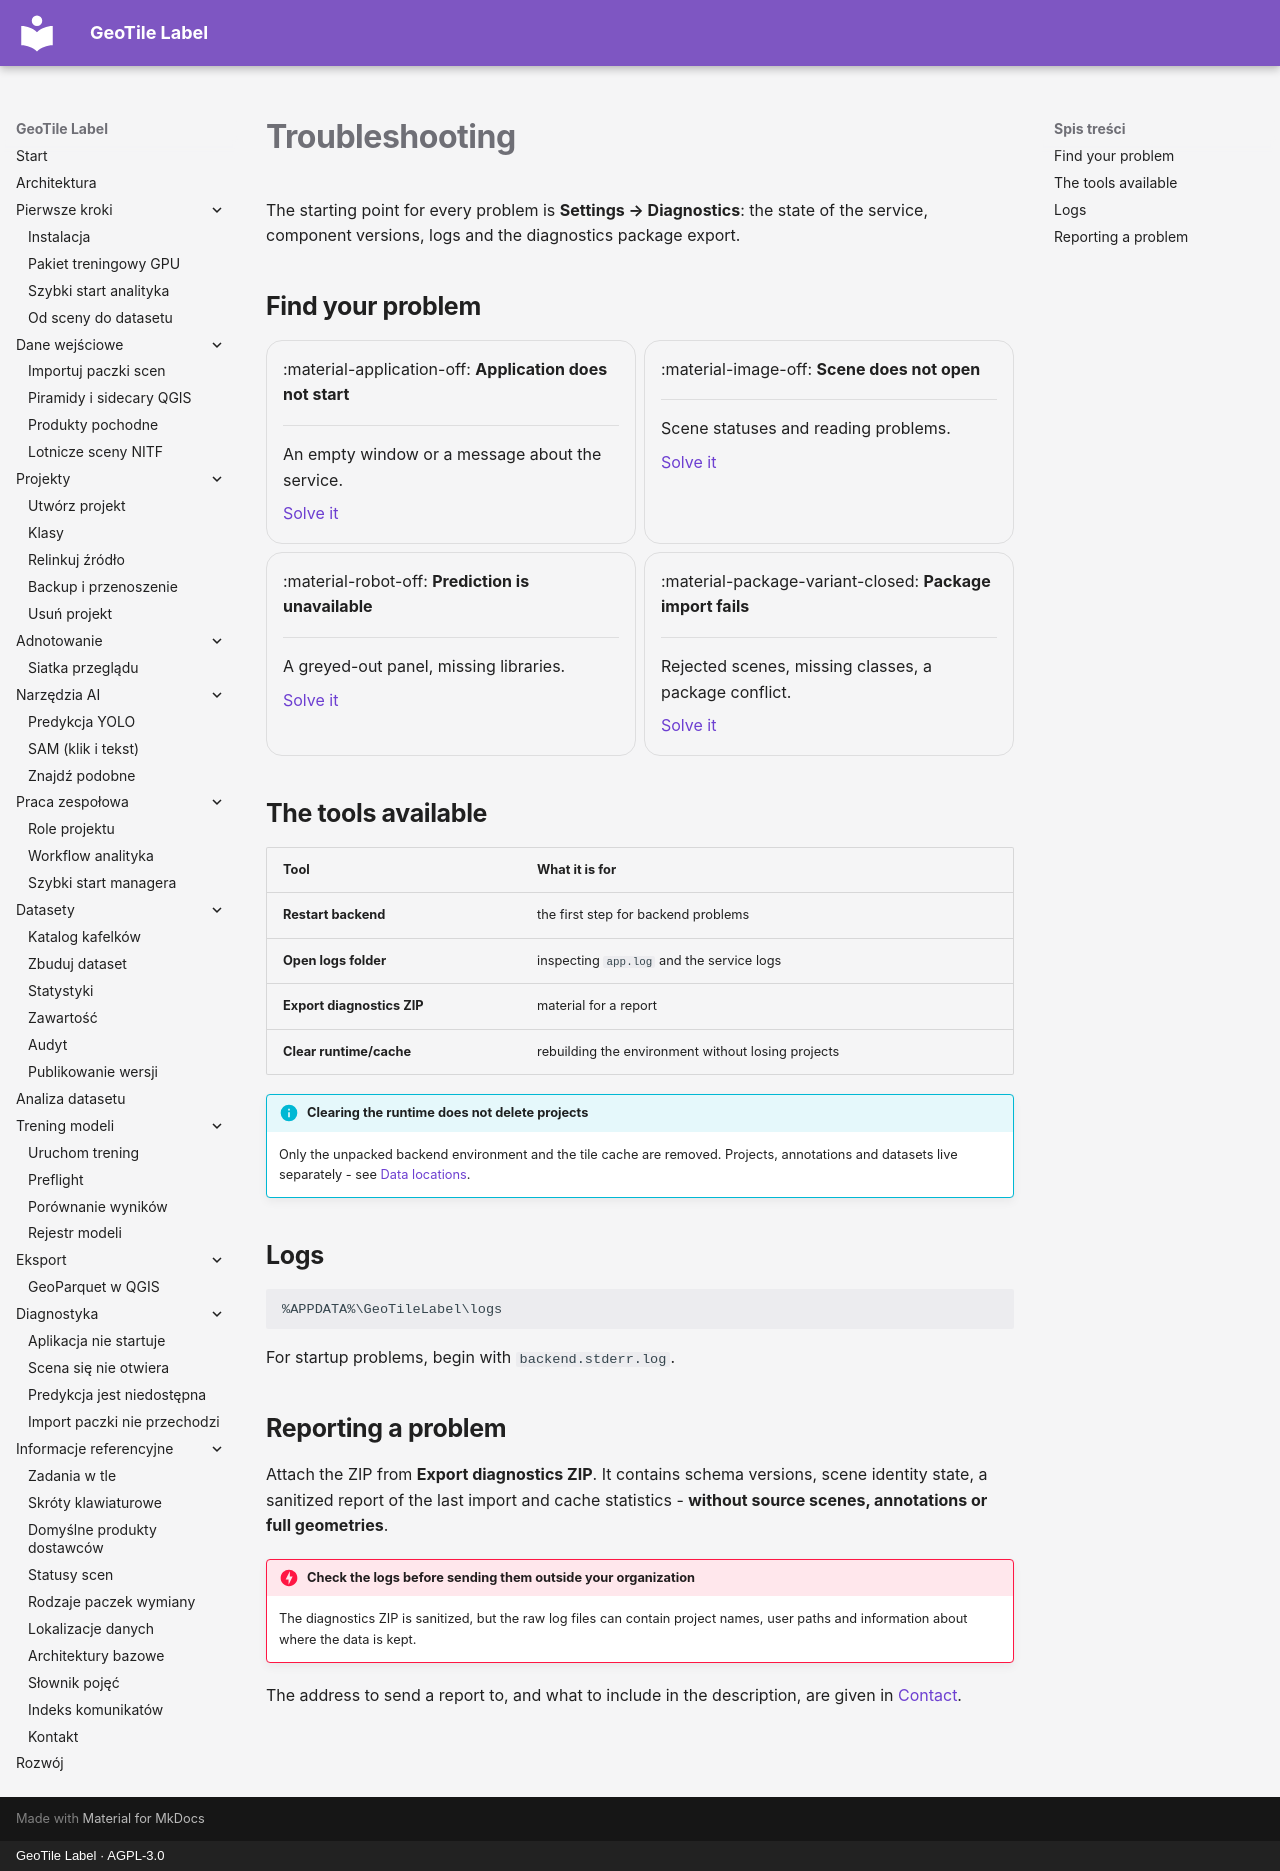

repository: jakubslesinski/geotile-label · page: troubleshooting/index.en.html · generator: mkdocs · copyright: GeoTile Label · AGPL-3.0

# Troubleshooting

The starting point for every problem is **Settings → Diagnostics**: the state of the
service, component versions, logs and the diagnostics package export.

## Find your problem

<div class="grid cards" markdown>

-   :material-application-off: **Application does not start**

    ---

    An empty window or a message about the service.

    [Solve it](aplikacja-nie-startuje.md)

-   :material-image-off: **Scene does not open**

    ---

    Scene statuses and reading problems.

    [Solve it](scena-sie-nie-otwiera.md)

-   :material-robot-off: **Prediction is unavailable**

    ---

    A greyed-out panel, missing libraries.

    [Solve it](predykcja-niedostepna.md)

-   :material-package-variant-closed: **Package import fails**

    ---

    Rejected scenes, missing classes, a package conflict.

    [Solve it](import-paczek.md)

</div>

## The tools available

| Tool | What it is for |
| --- | --- |
| **Restart backend** | the first step for backend problems |
| **Open logs folder** | inspecting `app.log` and the service logs |
| **Export diagnostics ZIP** | material for a report |
| **Clear runtime/cache** | rebuilding the environment without losing projects |

!!! info "Clearing the runtime does not delete projects"

    Only the unpacked backend environment and the tile cache are removed. Projects,
    annotations and datasets live separately - see
    [Data locations](../reference/lokalizacje-danych.md).

## Logs

```text
%APPDATA%\GeoTileLabel\logs
```

For startup problems, begin with `backend.stderr.log`.

## Reporting a problem

Attach the ZIP from **Export diagnostics ZIP**. It contains schema versions, scene
identity state, a sanitized report of the last import and cache statistics -
**without source scenes, annotations or full geometries**.

!!! danger "Check the logs before sending them outside your organization"

    The diagnostics ZIP is sanitized, but the raw log files can contain project names,
    user paths and information about where the data is kept.

The address to send a report to, and what to include in the description, are given in
[Contact](../reference/kontakt.md).
